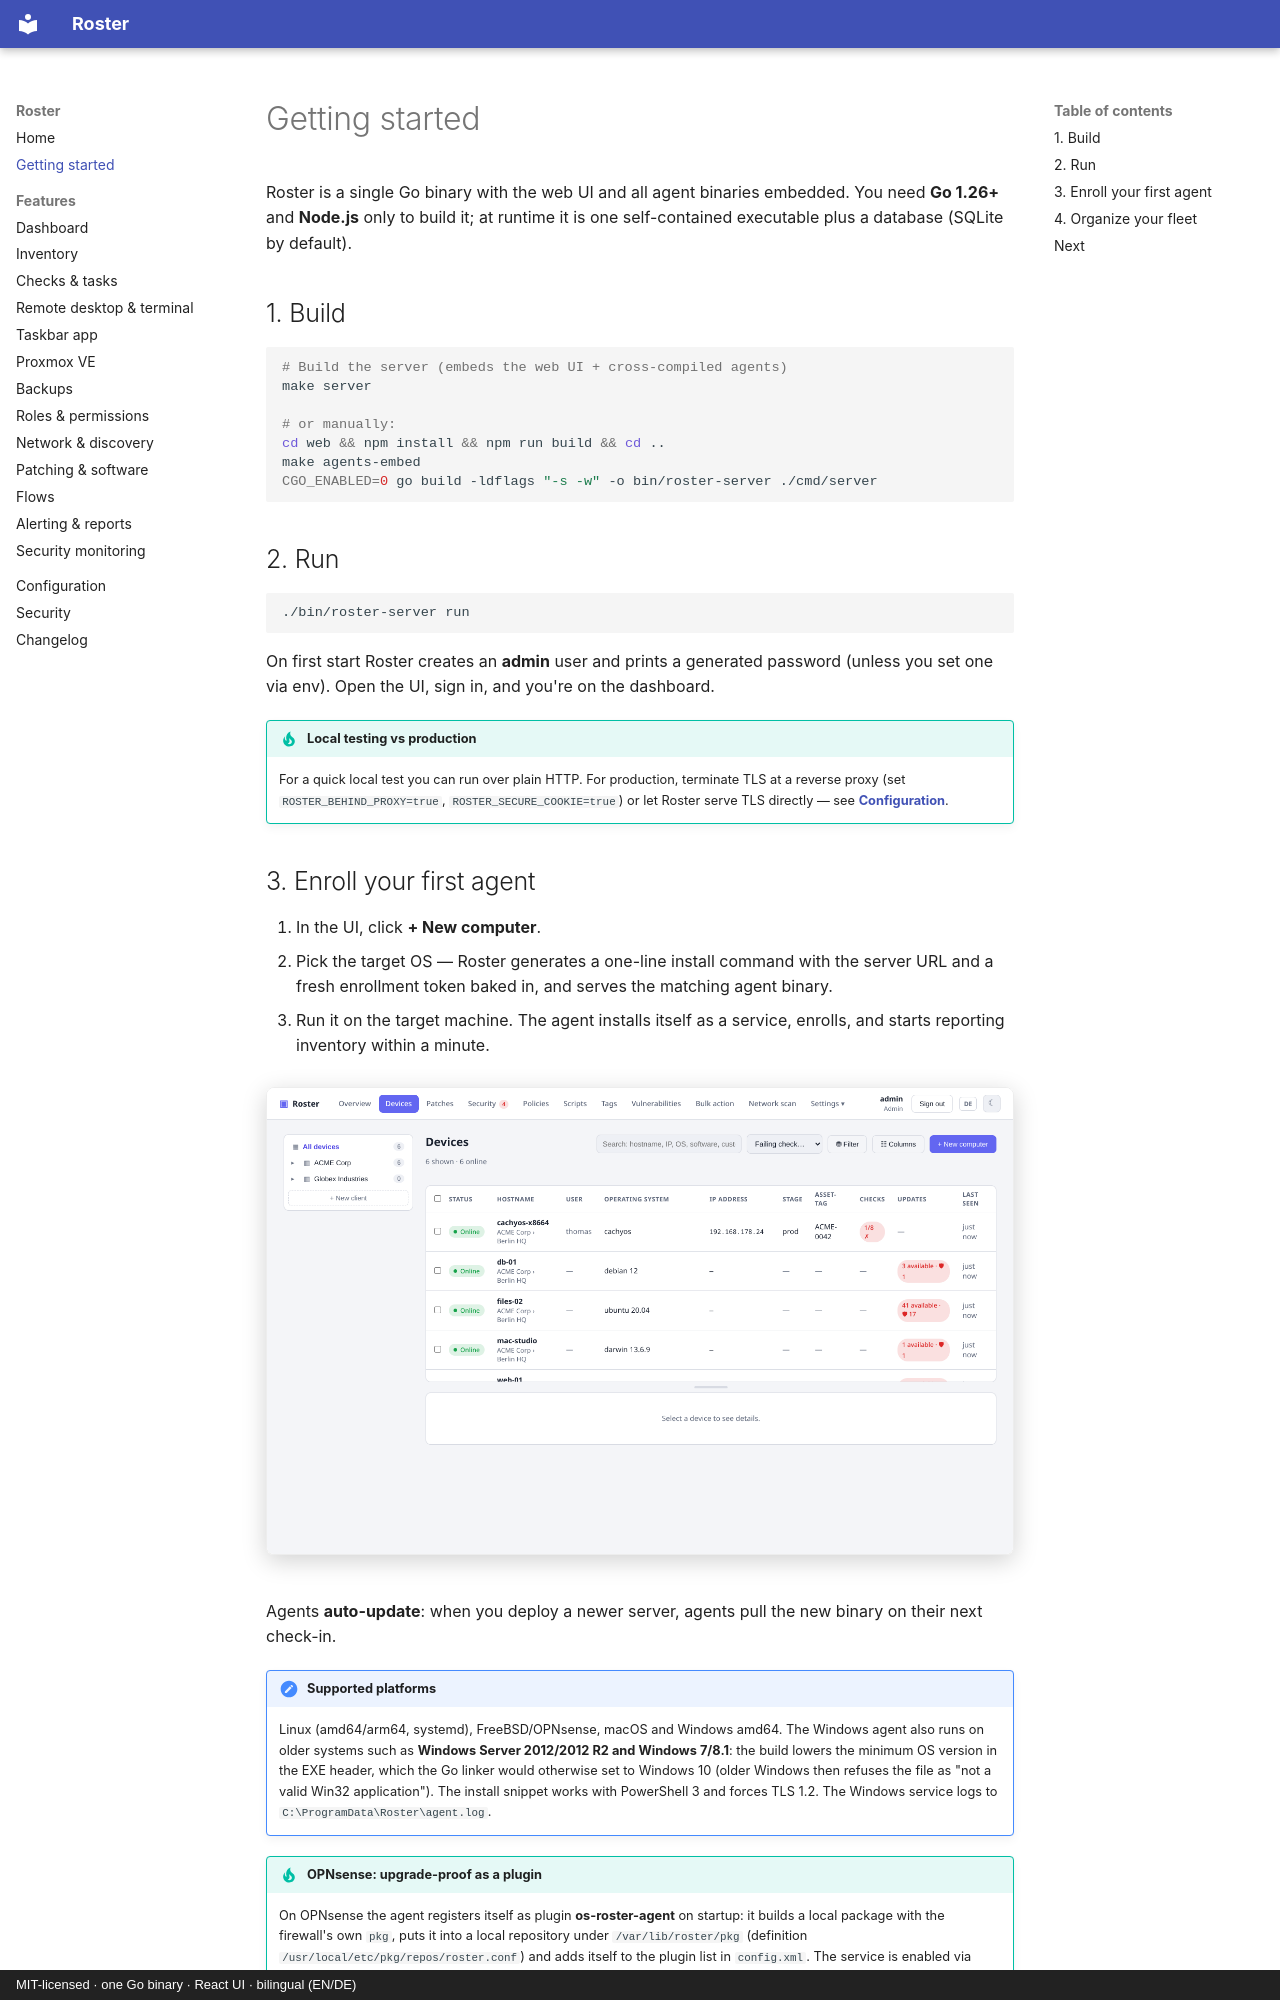

repository: boonkerz/roster · page: getting-started/index.html · generator: mkdocs · copyright: MIT-licensed · one Go binary · React UI · bilingual (EN/DE)

# Getting started

Roster is a single Go binary with the web UI and all agent binaries embedded. You need
**Go 1.26+** and **Node.js** only to build it; at runtime it is one self-contained
executable plus a database (SQLite by default).

## 1. Build

```bash
# Build the server (embeds the web UI + cross-compiled agents)
make server

# or manually:
cd web && npm install && npm run build && cd ..
make agents-embed
CGO_ENABLED=0 go build -ldflags "-s -w" -o bin/roster-server ./cmd/server
```

## 2. Run

```bash
./bin/roster-server run
```

On first start Roster creates an **admin** user and prints a generated password (unless
you set one via env). Open the UI, sign in, and you're on the dashboard.

!!! tip "Local testing vs production"
    For a quick local test you can run over plain HTTP. For production, terminate TLS at a
    reverse proxy (set `ROSTER_BEHIND_PROXY=true`, `ROSTER_SECURE_COOKIE=true`) or let
    Roster serve TLS directly — see **[Configuration](configuration.md)**.
